Dataset: dataset (GitHub, vinukaran20-bit/retail). Classes: defective, good.

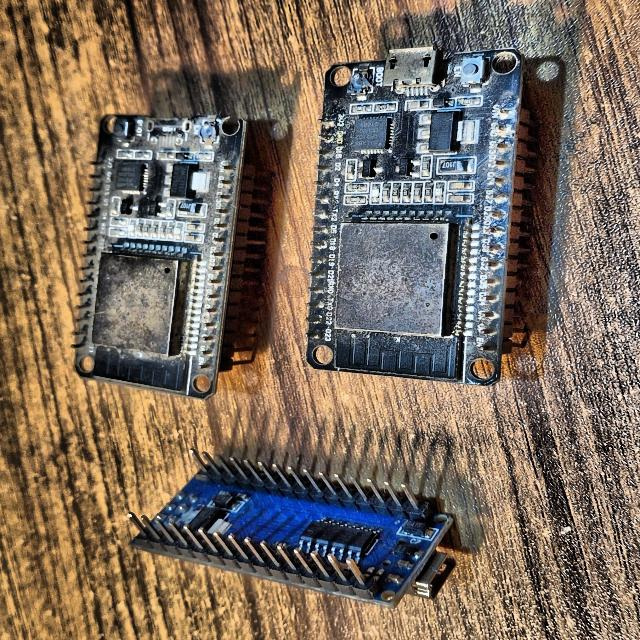
Label: defective

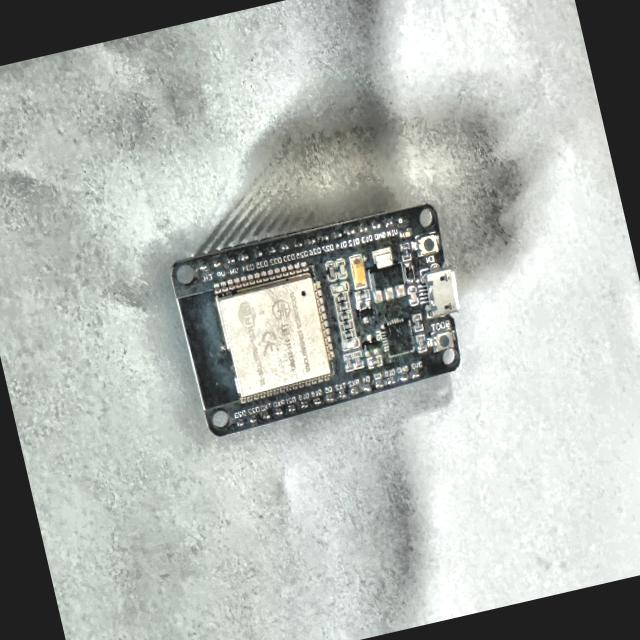
Label: defective

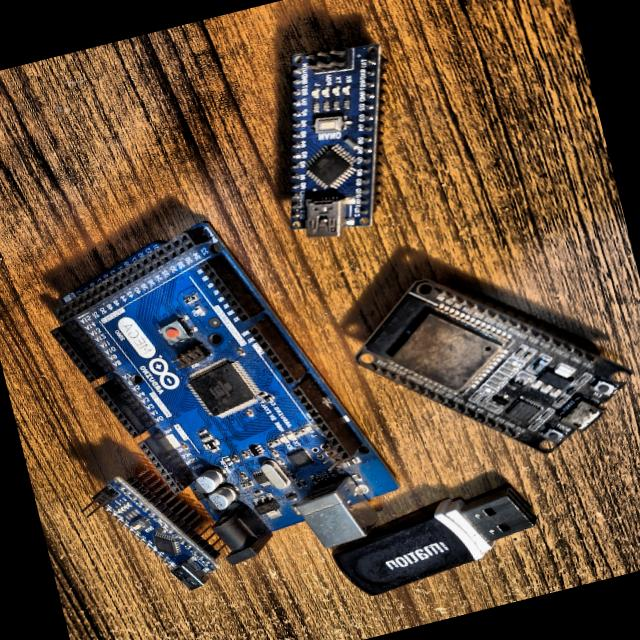
Label: defective

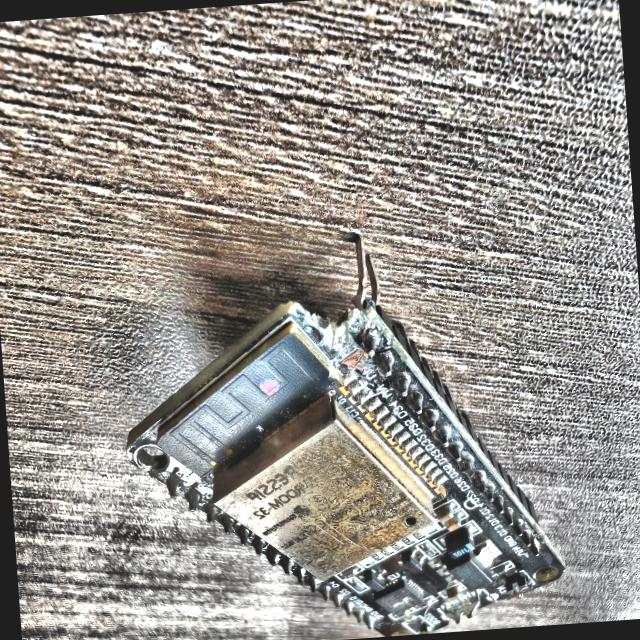
Label: defective

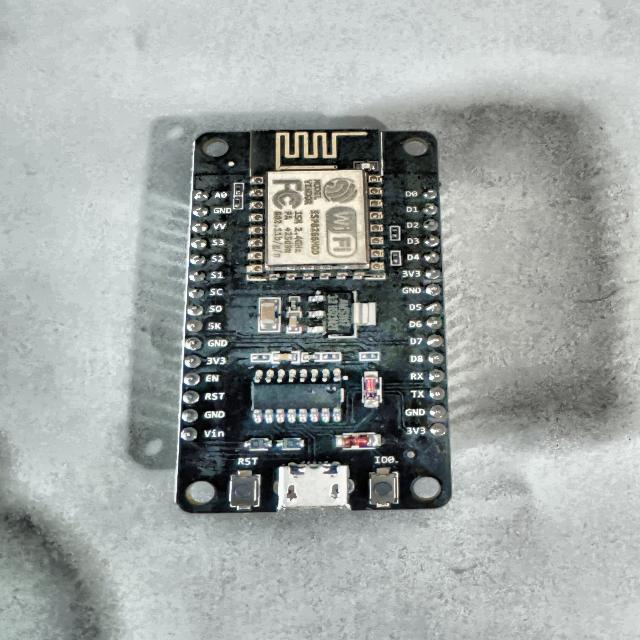
Label: defective

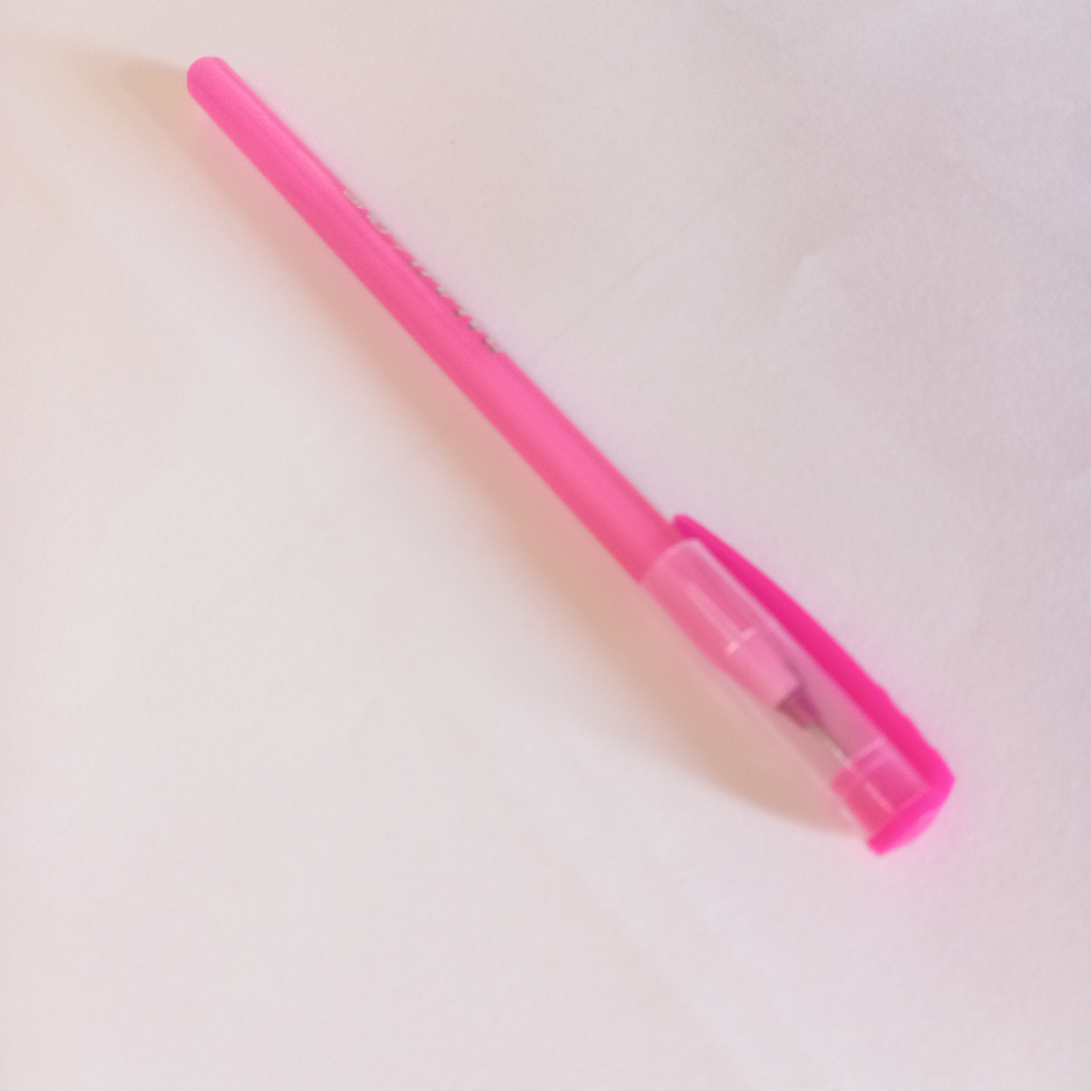
Label: good
